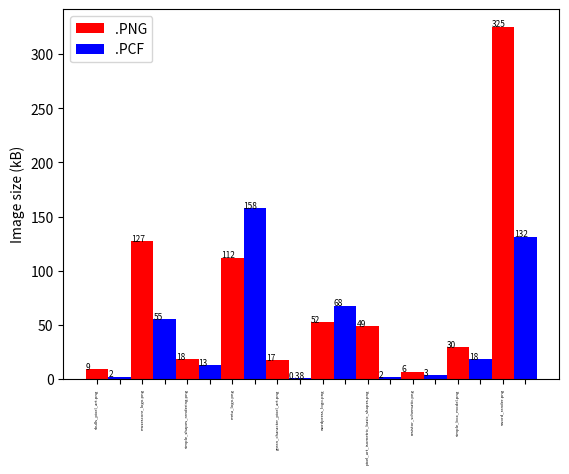
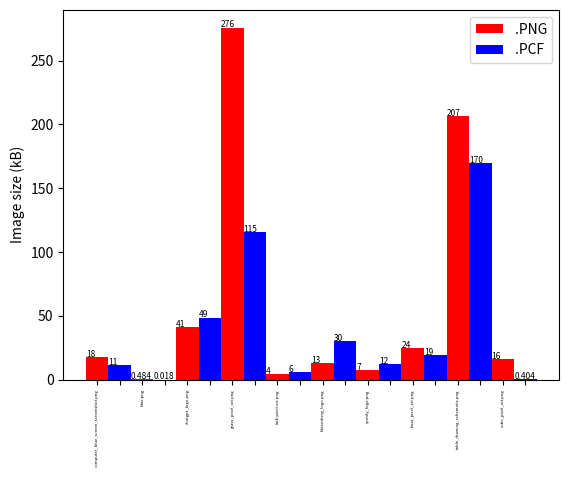
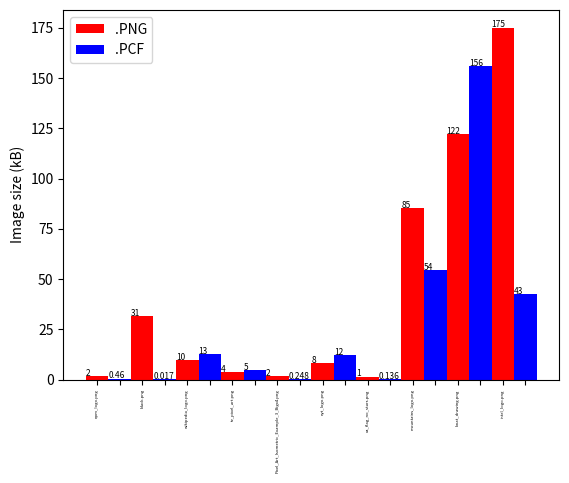
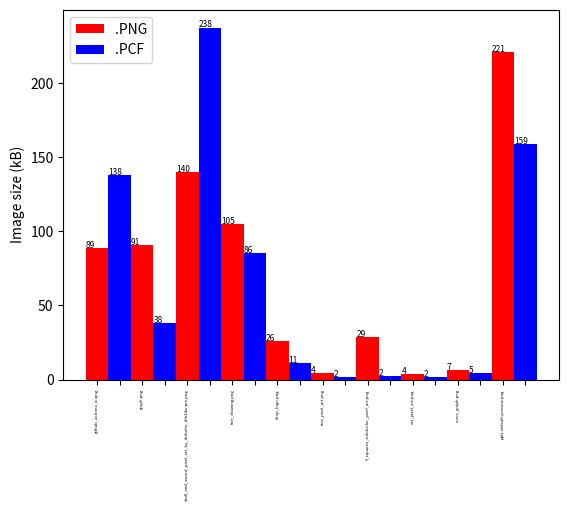
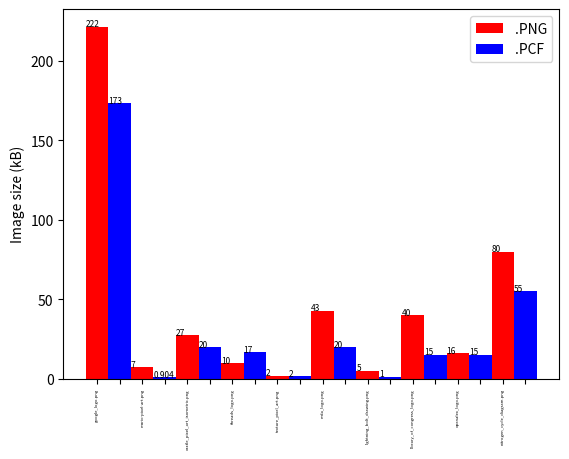
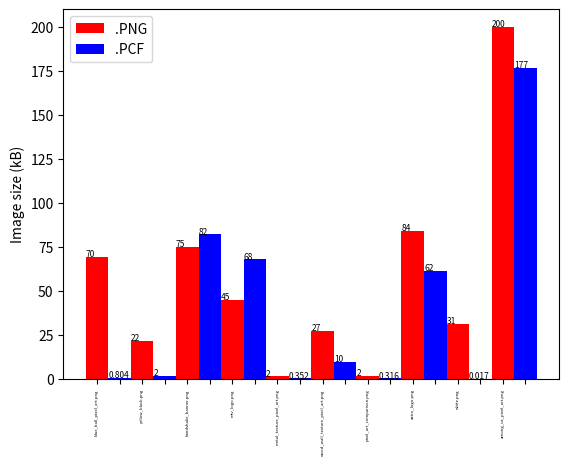
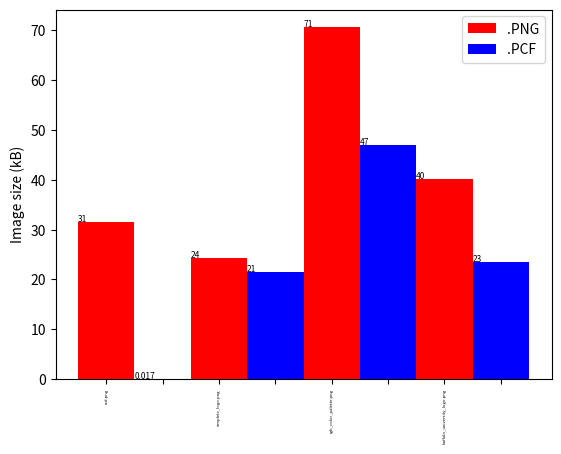

The matplotlib source for these figures, in order:
originals_ = [8955,127280, 18330, 111916, 17411, 52214, 48821, 6476, 29530, 325313, 17598, 484, 40808, 275919, 4405, 12811, 7089, 24405, 206909, 15909, 1759, 31484, 9862, 3713, 1666, 8302, 1485, 85339, 122049, 175186, 88773, 90801, 140291, 104991, 26292, 4129, 28968, 3709, 6581, 221337, 221554, 7150, 27255, 9700, 1858, 42950, 5042, 39994, 15927, 80025, 69602, 21581, 75210, 44940, 1647, 27325, 1727, 84137, 31484, 200156, 31484, 24253, 70622, 40134]
transformed_ = [1844, 55224, 12700, 158004, 380, 67748, 1624, 3184, 17988, 131568, 11044, 18, 48616, 115416, 5612, 30312, 12424, 19308, 170016, 404, 460, 17, 12572, 4808, 248, 12324, 136, 54444, 155988, 42700, 138260, 37940, 237664, 85616, 10904, 1952, 2352, 1696, 4516, 159080, 173392, 904, 19712, 16744, 1520, 19688, 1424, 15256, 15168, 55008, 804, 1700, 82404, 68060, 352, 9852, 316, 61704, 17, 176988, 17, 21428, 46952, 23488]
names_ = ['skulls_pixel_art.png', 'musescore_logo.png', 'simple_shapes_rendering.png', 'meta_logo.png', 'green_character_pixel_art.png', 'wordpress_logo.png', 'pixel_art_isometric_basic_shapes.png', 'resistor_schematic.png', 'simple_box_model.png', 'sword_render.png', 'computer_blue_screen_screenshot.png', 'blue.png', 'chatgpt_logo.png', 'grass_pixel_art.png', 'tark-pixel-art.png', 'bloomberg_logo.png', 'spotify_logo.png', 'boat_pixel_art.png', 'table_drawing_schematic.png', 'cube_pixel_art.png', 'npm_logo.png', 'black.png', 'wikipedia_logo.png', 'tv_pixel_art.png', 'Pixel_Art_Isometric_Example_3_Bigx4.png', 'nyt_logo.png', 'us_flag_no_stars.png', 'mountains_logo.png', 'boat_drawing.png', 'intel_logo.png', 'github_actions_ui.png', 'graph.png', 'skull_and_sword_pixel_art_by_dulcahn_dfn2ikx-pre.png', 'tree_drawing.png', 'shop_logo.png', 'tree_pixel_art.png', '9_squares_solidcolor_pixel_art.png', 'cat_pixel_art.png', 'curve_graph.png', 'pplx-default-preview.png', 'google_logo.png', 'mario-pixel-art.png', 'castle_pixel_art_isometric.png', 'threads_logo.png', 'texture_pixel_art.png', 'mda_logo.png', 'lightning_bolt_drawing.png', 'library_of_congress_logo.png', 'openalex_logo.png', 'nitrogen_cycle_diagram.png', 'blue_ball_pixel_art.png', 'yellow_black.png', 'handshake_banner.png', 'mtv_logo.png', 'metal_texture_pixel_art.png', 'wood_wall_texture_pixel_art.png', 'pixel_art_comparison.png', 'astro_logo.png', 'white.png', 'among_us_pixel_art.png', 'red.png', 'simpletv_logo.png', 'rgb_color_palette.png', 'buffalo_university_logo.png']


# Inspired by https://python-graph-gallery.com/10-barplot-with-number-of-observation/
import matplotlib.pyplot as plt


def split_list(to_split, n):
    length = len(to_split)
    for indx in range(0, length, n):
        end = min(indx + n, length)
        yield to_split[indx:end]


originals_split = split_list(originals_, 10)
transformed_split = split_list(transformed_, 10)
names_split = split_list(names_, 10)

chunkindex = 0
for (originals, transformed, names) in zip(originals_split, transformed_split, names_split):
    chunkindex += 1
    barWidth = 1
    png_bar = []
    pcf_bar = []
    png_pcf_bar = []
    for i, x in enumerate(originals):
        png_bar.append(x / 1000)
        pcf_bar.append(transformed[i] / 1000)
        png_pcf_bar.append(x / 1000)
        png_pcf_bar.append(transformed[i] / 1000)

    png_bar_pos = []
    pcf_bar_pos = []
    for i in range(len(originals+transformed)):
        if (i % 2) == 0:
            png_bar_pos.append(i+1)
        else:
            pcf_bar_pos.append(i+1)

    all_bar_pos = range(len(originals+transformed))

    plt.bar(png_bar_pos, png_bar, width=barWidth, color='r', label='.PNG')
    plt.bar(pcf_bar_pos, pcf_bar, width=barWidth, color='b', label='.PCF')

    plt.legend()

    bar_names = []
    for i in names:
        bar_names.append(i)
        bar_names.append("")

    plt.xticks([r + barWidth for r in range(len(all_bar_pos))],
               bar_names, rotation=90, size=3)


    plt.ylabel("Image size (kB)")

    label = []
    for x, i in enumerate(originals):
        if i / 1000 > 1:
            label.append(round(i / 1000))
        else:
            label.append(i / 1000)
        if transformed[x] / 1000 > 1:
            label.append(round(transformed[x] / 1000))
        else:
            label.append(transformed[x] / 1000)

    for i in range(len(all_bar_pos)):
        plt.text(x=all_bar_pos[i] + 0.5, y=png_pcf_bar[i] + 0.1, s=label[i], size=6)

    plt.savefig("fig"+str(chunkindex)+".png", dpi=1000, pad_inches=0, bbox_inches="tight")
    plt.clf()
